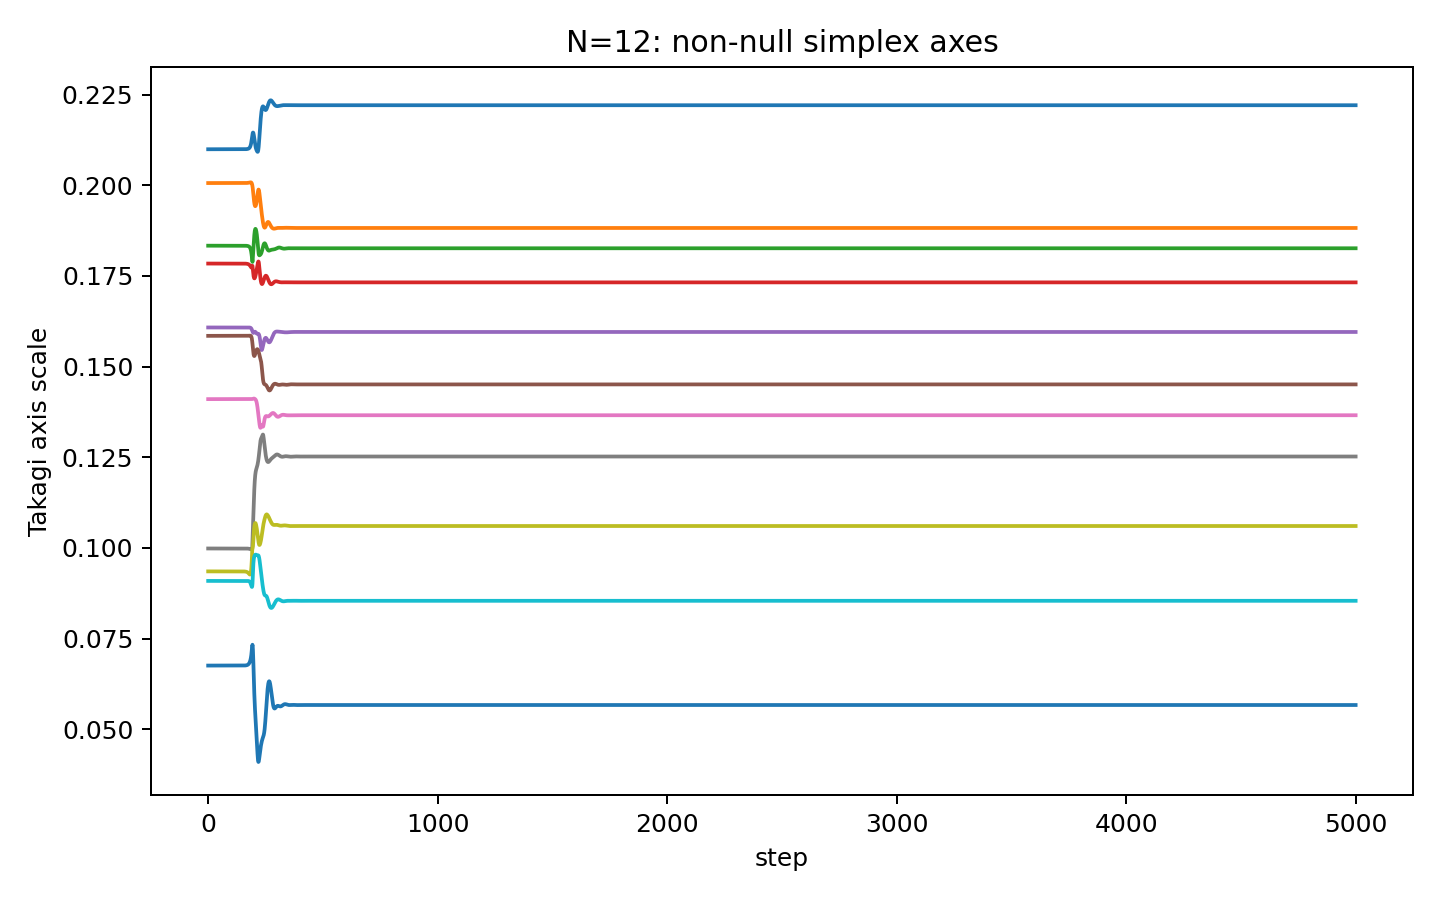

Data behind this chart, as committed beside it:
step, takagi_r1, takagi_r2, takagi_r3, takagi_r4, takagi_r5, takagi_r6, takagi_r7, takagi_r8, takagi_r9, takagi_r10, takagi_r11, takagi_r12
0, 0.2099, 0.2006, 0.1833, 0.1784, 0.1608, 0.1585, 0.141, 0.09985, 0.09354, 0.09091, 0.06757, 1.883861517683089e-09
1, 0.2099, 0.2006, 0.1833, 0.1784, 0.1608, 0.1585, 0.141, 0.09985, 0.09354, 0.09091, 0.06757, 6.917978362344503e-10
2, 0.2099, 0.2006, 0.1833, 0.1784, 0.1608, 0.1585, 0.141, 0.09985, 0.09354, 0.09091, 0.06757, 2.5638095999534714e-09
3, 0.2099, 0.2006, 0.1833, 0.1784, 0.1608, 0.1585, 0.141, 0.09985, 0.09354, 0.09091, 0.06757, 8.477707277174401e-10
4, 0.2099, 0.2006, 0.1833, 0.1784, 0.1608, 0.1585, 0.141, 0.09985, 0.09354, 0.09091, 0.06757, 2.5004001357081548e-09
5, 0.2099, 0.2006, 0.1833, 0.1784, 0.1608, 0.1585, 0.141, 0.09985, 0.09354, 0.09091, 0.06757, 1.3577997647231214e-09
6, 0.2099, 0.2006, 0.1833, 0.1784, 0.1608, 0.1585, 0.141, 0.09985, 0.09354, 0.09091, 0.06757, 1.6156845115233073e-09
7, 0.2099, 0.2006, 0.1833, 0.1784, 0.1608, 0.1585, 0.141, 0.09985, 0.09354, 0.09091, 0.06757, 1.7803712637632348e-09
8, 0.2099, 0.2006, 0.1833, 0.1784, 0.1608, 0.1585, 0.141, 0.09985, 0.09354, 0.09091, 0.06757, 1.0718357644805357e-09
9, 0.2099, 0.2006, 0.1833, 0.1784, 0.1608, 0.1585, 0.141, 0.09985, 0.09354, 0.09091, 0.06757, 1.173524215473111e-09
10, 0.2099, 0.2006, 0.1833, 0.1784, 0.1608, 0.1585, 0.141, 0.09985, 0.09354, 0.09091, 0.06757, 1.5266087456067468e-09
11, 0.2099, 0.2006, 0.1833, 0.1784, 0.1608, 0.1585, 0.141, 0.09985, 0.09354, 0.09091, 0.06757, 1.914554751422915e-09
12, 0.2099, 0.2006, 0.1833, 0.1784, 0.1608, 0.1585, 0.141, 0.09985, 0.09354, 0.09091, 0.06757, 1.4633148808966592e-09
13, 0.2099, 0.2006, 0.1833, 0.1784, 0.1608, 0.1585, 0.141, 0.09985, 0.09354, 0.09091, 0.06757, 1.3006512893362273e-09
14, 0.2099, 0.2006, 0.1833, 0.1784, 0.1608, 0.1585, 0.141, 0.09985, 0.09354, 0.09091, 0.06757, 1.7331150006289616e-09
15, 0.2099, 0.2006, 0.1833, 0.1784, 0.1608, 0.1585, 0.141, 0.09985, 0.09354, 0.09091, 0.06757, 7.795408104890197e-10
16, 0.2099, 0.2006, 0.1833, 0.1784, 0.1608, 0.1585, 0.141, 0.09985, 0.09354, 0.09091, 0.06757, 2.203937647926784e-09
17, 0.2099, 0.2006, 0.1833, 0.1784, 0.1608, 0.1585, 0.141, 0.09985, 0.09354, 0.09091, 0.06757, 2.3600400056069595e-09
18, 0.2099, 0.2006, 0.1833, 0.1784, 0.1608, 0.1585, 0.141, 0.09985, 0.09354, 0.09091, 0.06757, 2.611372334657265e-10
19, 0.2099, 0.2006, 0.1833, 0.1784, 0.1608, 0.1585, 0.141, 0.09985, 0.09354, 0.09091, 0.06757, 1.8212877184705668e-09
20, 0.2099, 0.2006, 0.1833, 0.1784, 0.1608, 0.1585, 0.141, 0.09985, 0.09354, 0.09091, 0.06757, 1.3586608405691867e-09
21, 0.2099, 0.2006, 0.1833, 0.1784, 0.1608, 0.1585, 0.141, 0.09985, 0.09354, 0.09091, 0.06757, 1.8611145274790824e-09
22, 0.2099, 0.2006, 0.1833, 0.1784, 0.1608, 0.1585, 0.141, 0.09985, 0.09354, 0.09091, 0.06757, 1.3593755230478487e-09
23, 0.2099, 0.2006, 0.1833, 0.1784, 0.1608, 0.1585, 0.141, 0.09985, 0.09354, 0.09091, 0.06757, 1.7166496130605463e-09
24, 0.2099, 0.2006, 0.1833, 0.1784, 0.1608, 0.1585, 0.141, 0.09985, 0.09354, 0.09091, 0.06757, 1.899400208307511e-09
25, 0.2099, 0.2006, 0.1833, 0.1784, 0.1608, 0.1585, 0.141, 0.09985, 0.09354, 0.09091, 0.06757, 1.2371514180846252e-09
26, 0.2099, 0.2006, 0.1833, 0.1784, 0.1608, 0.1585, 0.141, 0.09985, 0.09354, 0.09091, 0.06757, 1.6044248980490224e-09
27, 0.2099, 0.2006, 0.1833, 0.1784, 0.1608, 0.1585, 0.141, 0.09985, 0.09354, 0.09091, 0.06757, 9.650094060794398e-10
28, 0.2099, 0.2006, 0.1833, 0.1784, 0.1608, 0.1585, 0.141, 0.09985, 0.09354, 0.09091, 0.06757, 2.1481784237687258e-09
29, 0.2099, 0.2006, 0.1833, 0.1784, 0.1608, 0.1585, 0.141, 0.09985, 0.09354, 0.09091, 0.06757, 2.0778707614865483e-09
30, 0.2099, 0.2006, 0.1833, 0.1784, 0.1608, 0.1585, 0.141, 0.09985, 0.09354, 0.09091, 0.06757, 1.5505943834277655e-09
31, 0.2099, 0.2006, 0.1833, 0.1784, 0.1608, 0.1585, 0.141, 0.09985, 0.09354, 0.09091, 0.06757, 1.158995581878936e-09
32, 0.2099, 0.2006, 0.1833, 0.1784, 0.1608, 0.1585, 0.141, 0.09985, 0.09354, 0.09091, 0.06757, 2.374385217728379e-09
33, 0.2099, 0.2006, 0.1833, 0.1784, 0.1608, 0.1585, 0.141, 0.09985, 0.09354, 0.09091, 0.06757, 1.181890818159299e-09
34, 0.2099, 0.2006, 0.1833, 0.1784, 0.1608, 0.1585, 0.141, 0.09985, 0.09354, 0.09091, 0.06757, 1.642797983838528e-09
35, 0.2099, 0.2006, 0.1833, 0.1784, 0.1608, 0.1585, 0.141, 0.09985, 0.09354, 0.09091, 0.06757, 2.505443603383977e-09
36, 0.2099, 0.2006, 0.1833, 0.1784, 0.1608, 0.1585, 0.141, 0.09985, 0.09354, 0.09091, 0.06757, 1.241685334800451e-09
37, 0.2099, 0.2006, 0.1833, 0.1784, 0.1608, 0.1585, 0.141, 0.09985, 0.09354, 0.09091, 0.06757, 2.324061756286165e-09
38, 0.2099, 0.2006, 0.1833, 0.1784, 0.1608, 0.1585, 0.141, 0.09985, 0.09354, 0.09091, 0.06757, 1.23995496080696e-09
39, 0.2099, 0.2006, 0.1833, 0.1784, 0.1608, 0.1585, 0.141, 0.09985, 0.09354, 0.09091, 0.06757, 1.3099063366039625e-09
40, 0.2099, 0.2006, 0.1833, 0.1784, 0.1608, 0.1585, 0.141, 0.09985, 0.09354, 0.09091, 0.06757, 2.511463698039805e-09
41, 0.2099, 0.2006, 0.1833, 0.1784, 0.1608, 0.1585, 0.141, 0.09985, 0.09354, 0.09091, 0.06757, 1.4414160911747771e-09
42, 0.2099, 0.2006, 0.1833, 0.1784, 0.1608, 0.1585, 0.141, 0.09985, 0.09354, 0.09091, 0.06757, 1.6539364023308796e-09
43, 0.2099, 0.2006, 0.1833, 0.1784, 0.1608, 0.1585, 0.141, 0.09985, 0.09354, 0.09091, 0.06757, 1.1719688368553633e-09
44, 0.2099, 0.2006, 0.1833, 0.1784, 0.1608, 0.1585, 0.141, 0.09985, 0.09354, 0.09091, 0.06757, 1.3110924284997394e-09
45, 0.2099, 0.2006, 0.1833, 0.1784, 0.1608, 0.1585, 0.141, 0.09985, 0.09354, 0.09091, 0.06757, 8.435903125827607e-10
46, 0.2099, 0.2006, 0.1833, 0.1784, 0.1608, 0.1585, 0.141, 0.09985, 0.09354, 0.09091, 0.06757, 2.2614745579862537e-09
47, 0.2099, 0.2006, 0.1833, 0.1784, 0.1608, 0.1585, 0.141, 0.09985, 0.09354, 0.09091, 0.06757, 1.1538943418208445e-09
48, 0.2099, 0.2006, 0.1833, 0.1784, 0.1608, 0.1585, 0.141, 0.09985, 0.09354, 0.09091, 0.06757, 1.526329358606929e-09
49, 0.2099, 0.2006, 0.1833, 0.1784, 0.1608, 0.1585, 0.141, 0.09985, 0.09354, 0.09091, 0.06757, 1.854383933541834e-09
50, 0.2099, 0.2006, 0.1833, 0.1784, 0.1608, 0.1585, 0.141, 0.09985, 0.09354, 0.09091, 0.06757, 2.418710066934074e-09
51, 0.2099, 0.2006, 0.1833, 0.1784, 0.1608, 0.1585, 0.141, 0.09985, 0.09354, 0.09091, 0.06757, 2.3893842243450963e-09
52, 0.2099, 0.2006, 0.1833, 0.1784, 0.1608, 0.1585, 0.141, 0.09985, 0.09354, 0.09091, 0.06757, 1.378903210622348e-09
53, 0.2099, 0.2006, 0.1833, 0.1784, 0.1608, 0.1585, 0.141, 0.09985, 0.09354, 0.09091, 0.06757, 1.4144382184352794e-09
54, 0.2099, 0.2006, 0.1833, 0.1784, 0.1608, 0.1585, 0.141, 0.09985, 0.09354, 0.09091, 0.06757, 1.9453679591469827e-09
55, 0.2099, 0.2006, 0.1833, 0.1784, 0.1608, 0.1585, 0.141, 0.09985, 0.09354, 0.09091, 0.06757, 1.6205513792480782e-09
56, 0.2099, 0.2006, 0.1833, 0.1784, 0.1608, 0.1585, 0.141, 0.09985, 0.09354, 0.09091, 0.06757, 1.4239200806962567e-09
57, 0.2099, 0.2006, 0.1833, 0.1784, 0.1608, 0.1585, 0.141, 0.09985, 0.09354, 0.09091, 0.06757, 9.240984666133268e-10
58, 0.2099, 0.2006, 0.1833, 0.1784, 0.1608, 0.1585, 0.141, 0.09985, 0.09354, 0.09091, 0.06757, 1.7213287878996787e-09
59, 0.2099, 0.2006, 0.1833, 0.1784, 0.1608, 0.1585, 0.141, 0.09985, 0.09354, 0.09091, 0.06757, 1.547797550769728e-09
... 4,941 more rows
